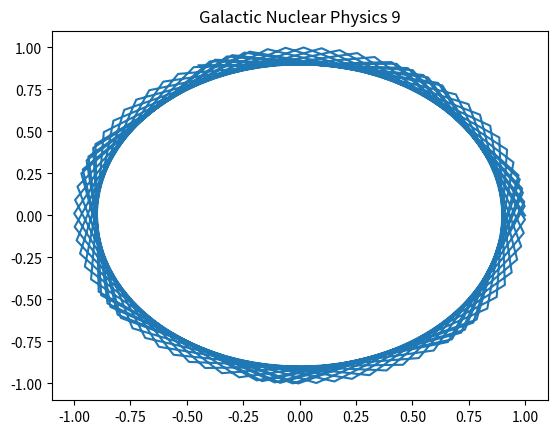

Source code (Python):
import numpy as np
import matplotlib.pyplot as plt
# Physics simulation 9
t = np.linspace(0, 10, 100)
plt.plot(np.cos(t*9), np.sin(t*9))
plt.title('Galactic Nuclear Physics 9')
